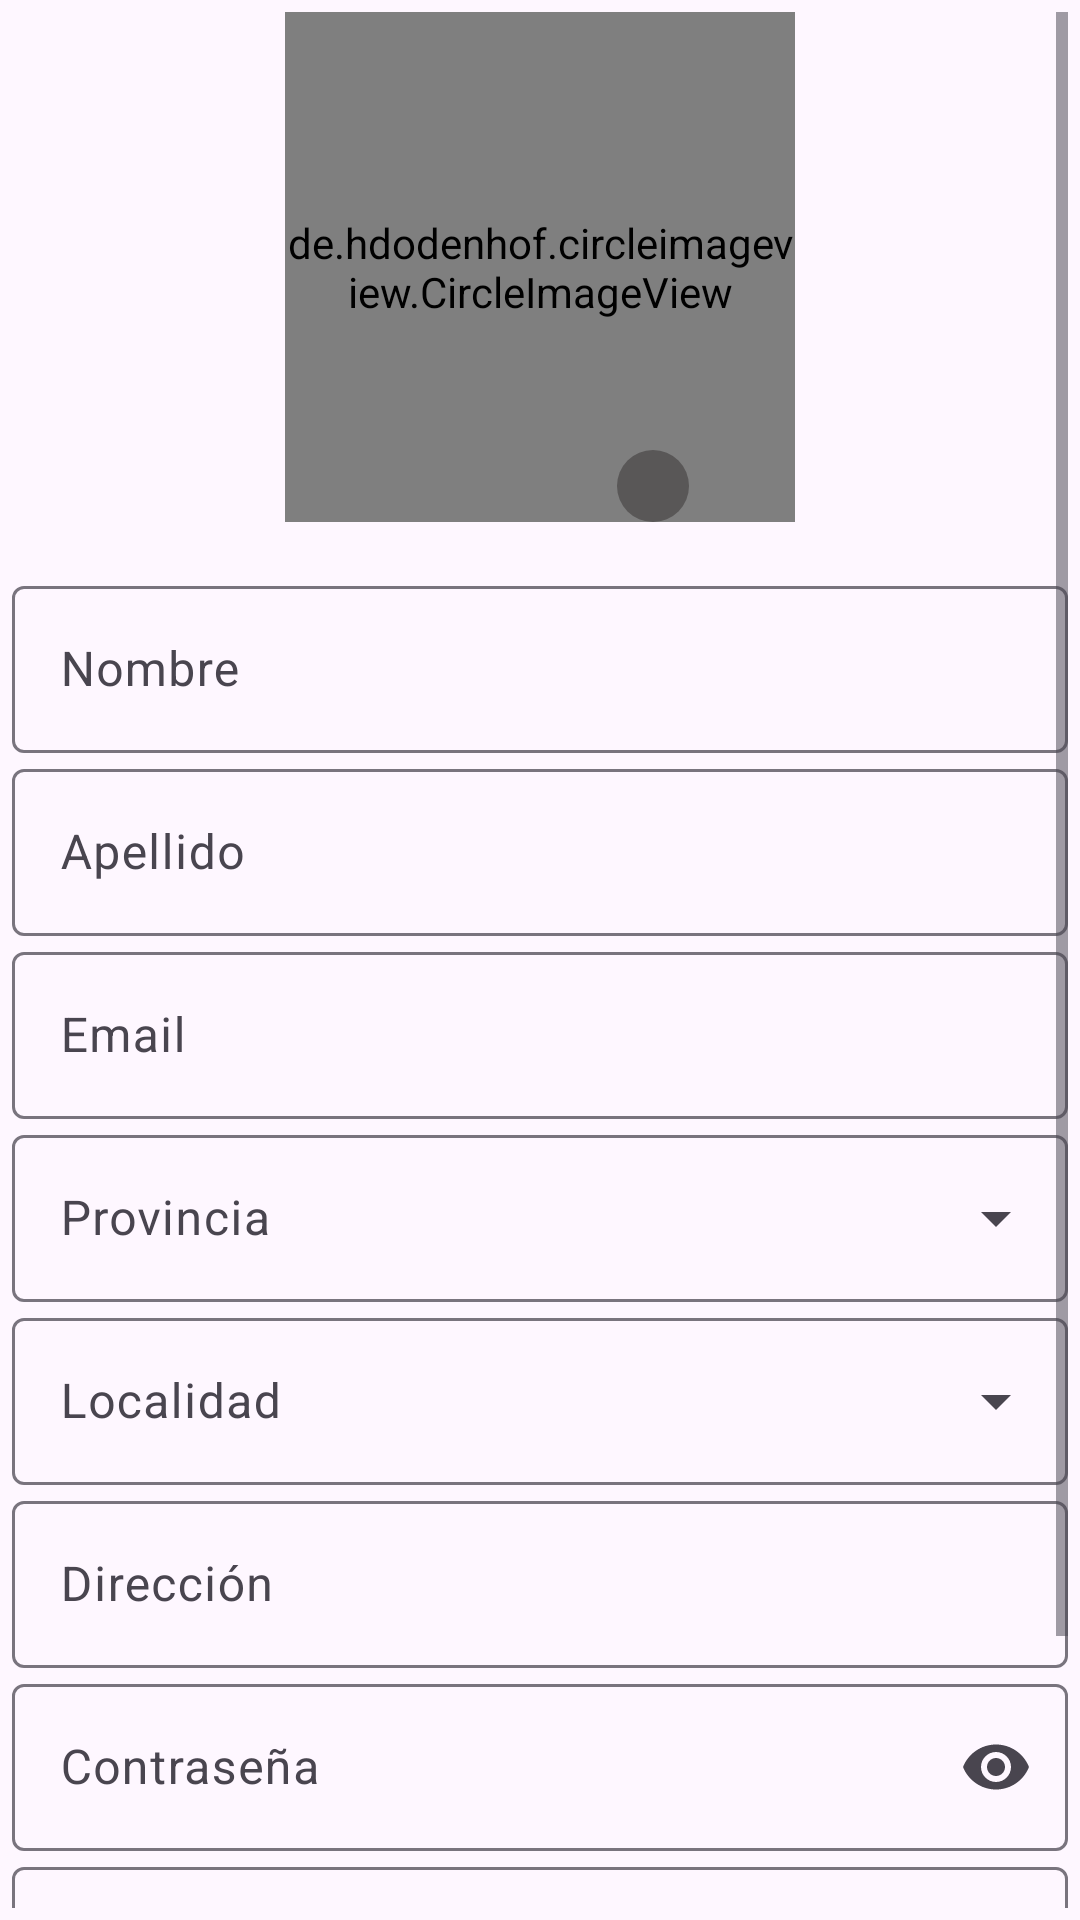

Write the Android layout XML for this screen, with the resource values it uses.
<!-- AndroidManifest.xml: application theme Theme.TPIngSoftware -->
<!-- res/layout/activity_register.xml -->
<?xml version="1.0" encoding="utf-8"?>
<LinearLayout xmlns:android="http://schemas.android.com/apk/res/android"
    xmlns:app="http://schemas.android.com/apk/res-auto"
    xmlns:tools="http://schemas.android.com/tools"
    android:layout_width="match_parent"
    android:layout_height="wrap_content"
    android:gravity="center"
    android:orientation="vertical"
    android:padding="4dp"
    tools:context=".ui.view.RegisterActivity">

    <ScrollView
        android:layout_width="match_parent"
        android:layout_height="match_parent">

        <LinearLayout
            android:id="@+id/llBody"
            android:layout_width="match_parent"
            android:layout_height="wrap_content"
            android:gravity="center"
            android:orientation="vertical">

            <androidx.constraintlayout.widget.ConstraintLayout
                android:layout_width="wrap_content"
                android:layout_height="wrap_content">

                <de.hdodenhof.circleimageview.CircleImageView
                    android:id="@+id/ivProfile"
                    android:layout_width="170dp"
                    android:layout_height="170dp"
                    android:src="@drawable/avatar"
                    app:civ_border_color="#E0E0E0"
                    app:civ_border_width="2dp"
                    app:layout_constraintBottom_toBottomOf="parent"
                    app:layout_constraintEnd_toEndOf="parent"
                    app:layout_constraintStart_toStartOf="parent"
                    app:layout_constraintTop_toTopOf="parent" />

                <androidx.constraintlayout.widget.Guideline
                    android:id="@+id/guideline_vertical"
                    android:layout_width="wrap_content"
                    android:layout_height="wrap_content"
                    android:orientation="vertical"
                    app:layout_constraintGuide_percent="0.65" />


                <ImageButton
                    android:id="@+id/ibAddImageProfile"
                    android:layout_width="24dp"
                    android:layout_height="24dp"
                    android:layout_gravity="bottom|end"
                    android:background="@drawable/round_image_view"
                    android:src="@drawable/baseline_add_24"
                    app:layout_constraintBottom_toBottomOf="parent"
                    app:layout_constraintStart_toStartOf="@+id/guideline_vertical" />
            </androidx.constraintlayout.widget.ConstraintLayout>


            <com.google.android.material.textfield.TextInputLayout
                android:id="@+id/tfName"
                style="@style/Widget.Material3.TextInputLayout.OutlinedBox"
                android:layout_width="match_parent"
                android:layout_height="wrap_content"
                android:layout_marginTop="16dp"
                android:hint="Nombre"
                app:endIconMode="clear_text">

                <com.google.android.material.textfield.TextInputEditText
                    android:id="@+id/etName"
                    android:layout_width="match_parent"
                    android:layout_height="wrap_content"
                    android:inputType="textPersonName">

                </com.google.android.material.textfield.TextInputEditText>

            </com.google.android.material.textfield.TextInputLayout>

            <com.google.android.material.textfield.TextInputLayout
                android:id="@+id/tfLastName"
                style="@style/Widget.Material3.TextInputLayout.OutlinedBox"
                android:layout_width="match_parent"
                android:layout_height="wrap_content"
                android:hint="Apellido"
                app:endIconMode="clear_text">

                <com.google.android.material.textfield.TextInputEditText
                    android:id="@+id/etLastName"
                    android:layout_width="match_parent"
                    android:layout_height="wrap_content"
                    android:inputType="textPersonName">

                </com.google.android.material.textfield.TextInputEditText>

            </com.google.android.material.textfield.TextInputLayout>

            <com.google.android.material.textfield.TextInputLayout
                android:id="@+id/tfEmail"
                style="@style/Widget.Material3.TextInputLayout.OutlinedBox"
                android:layout_width="match_parent"
                android:layout_height="wrap_content"
                android:hint="Email"
                app:endIconMode="clear_text">

                <com.google.android.material.textfield.TextInputEditText
                    android:id="@+id/etEmail"
                    android:layout_width="match_parent"
                    android:layout_height="wrap_content"
                    android:inputType="textEmailAddress">

                </com.google.android.material.textfield.TextInputEditText>

            </com.google.android.material.textfield.TextInputLayout>

            <com.google.android.material.textfield.TextInputLayout
                android:id="@+id/tfProvince"
                style="@style/Widget.Material3.TextInputLayout.OutlinedBox.ExposedDropdownMenu"
                android:layout_width="match_parent"
                android:layout_height="wrap_content"
                android:hint="Provincia">

                <AutoCompleteTextView
                    android:id="@+id/actvProvince"
                    android:layout_width="match_parent"
                    android:layout_height="wrap_content" />

            </com.google.android.material.textfield.TextInputLayout>

            <com.google.android.material.textfield.TextInputLayout
                android:id="@+id/tfLocalities"
                style="@style/Widget.Material3.TextInputLayout.OutlinedBox.ExposedDropdownMenu"
                android:layout_width="match_parent"
                android:layout_height="wrap_content"
                android:hint="Localidad">

                <AutoCompleteTextView
                    android:id="@+id/actvLocalities"
                    android:layout_width="match_parent"
                    android:layout_height="wrap_content" />

            </com.google.android.material.textfield.TextInputLayout>

            <com.google.android.material.textfield.TextInputLayout
                android:id="@+id/tfAddress"
                style="@style/Widget.Material3.TextInputLayout.OutlinedBox"
                android:layout_width="match_parent"
                android:layout_height="wrap_content"
                android:hint="Dirección"
                app:endIconMode="clear_text">

                <com.google.android.material.textfield.TextInputEditText
                    android:id="@+id/etAddress"
                    android:layout_width="match_parent"
                    android:layout_height="wrap_content">

                </com.google.android.material.textfield.TextInputEditText>

            </com.google.android.material.textfield.TextInputLayout>

            <com.google.android.material.textfield.TextInputLayout
                android:id="@+id/tfPassword"
                style="@style/Widget.Material3.TextInputLayout.OutlinedBox"
                android:layout_width="match_parent"
                android:layout_height="wrap_content"
                android:hint="Contraseña"
                app:endIconMode="password_toggle">

                <com.google.android.material.textfield.TextInputEditText
                    android:id="@+id/etPassword"
                    android:layout_width="match_parent"
                    android:layout_height="wrap_content"
                    android:inputType="textPassword">

                </com.google.android.material.textfield.TextInputEditText>

            </com.google.android.material.textfield.TextInputLayout>


            <com.google.android.material.textfield.TextInputLayout
                android:id="@+id/tfRepeatPassword"
                style="@style/Widget.Material3.TextInputLayout.OutlinedBox"
                android:layout_width="match_parent"
                android:layout_height="wrap_content"

                android:hint="Repetír contraseña"
                app:endIconMode="password_toggle">

                <com.google.android.material.textfield.TextInputEditText
                    android:id="@+id/etRepeatPassword"
                    android:layout_width="match_parent"
                    android:layout_height="wrap_content"
                    android:imeOptions="actionDone"
                    android:inputType="textPassword">

                </com.google.android.material.textfield.TextInputEditText>

            </com.google.android.material.textfield.TextInputLayout>

            <Space
                android:layout_width="match_parent"
                android:layout_height="16dp" />

            <FrameLayout
                android:layout_width="wrap_content"
                android:layout_height="wrap_content">

                <Button
                    android:id="@+id/btnRegister"
                    android:layout_width="wrap_content"
                    android:layout_height="wrap_content"
                    android:text="Registrarse"
                    android:textSize="18sp" />

                <ProgressBar
                    android:id="@+id/progressBar"
                    android:layout_width="wrap_content"
                    android:layout_height="wrap_content"
                    android:layout_gravity="center"
                    android:visibility="gone" />

            </FrameLayout>

        </LinearLayout>

    </ScrollView>

</LinearLayout>
<!-- resources referenced by this layout -->
<resources>
  <!-- drawable round_image_view (drawable) -->
  <?xml version="1.0" encoding="utf-8"?>
  <shape xmlns:android="http://schemas.android.com/apk/res/android">
      <solid android:color="#595757" />
      <corners android:radius="100dp" />
  </shape>
  <style name="Theme.TPIngSoftware" parent="Base.Theme.TPIngSoftware" />
  <style name="Base.Theme.TPIngSoftware" parent="Theme.Material3.DayNight.NoActionBar">
          
          
      </style>
</resources>
